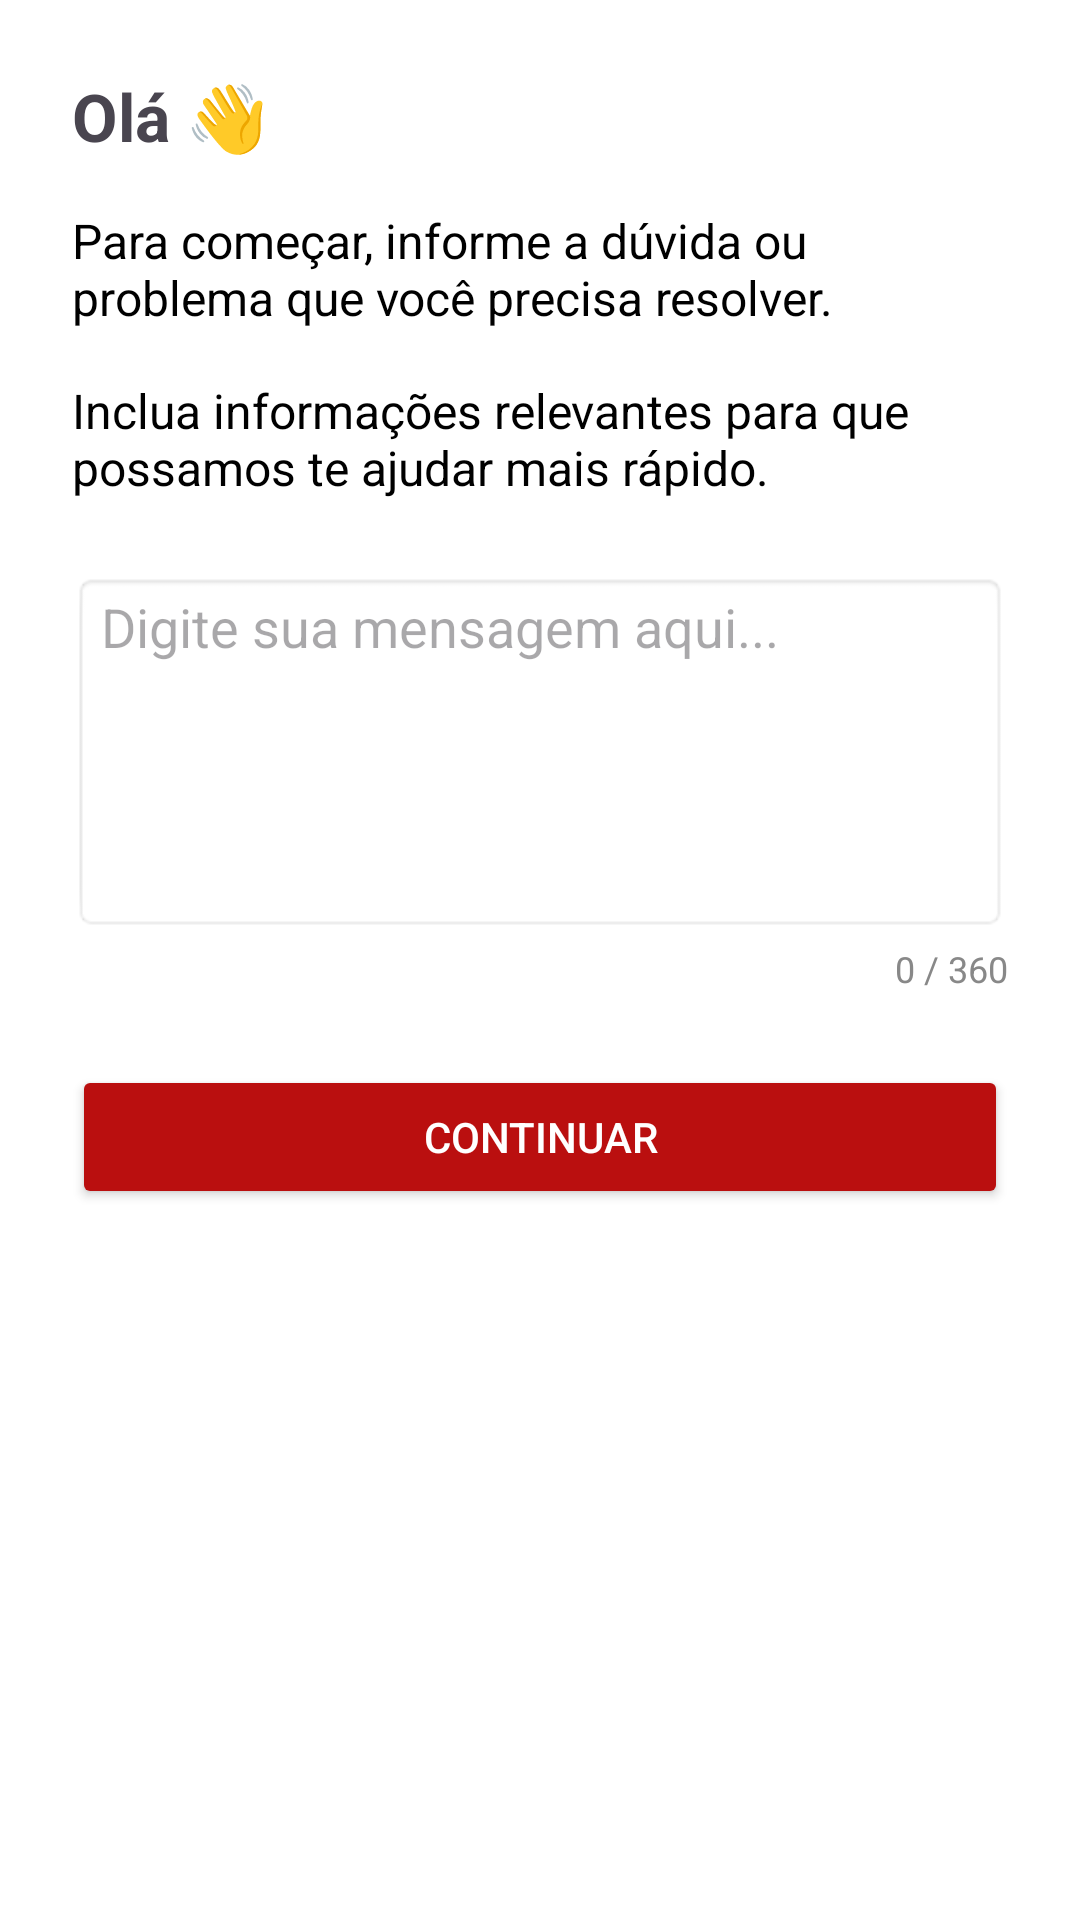

Write the Android layout XML for this screen, with the resource values it uses.
<!-- AndroidManifest.xml: application theme Theme.Unifacilita10 -->
<!-- res/layout/activity_mensagem.xml -->
<?xml version="1.0" encoding="utf-8"?>
<androidx.constraintlayout.widget.ConstraintLayout
    xmlns:android="http://schemas.android.com/apk/res/android"
    xmlns:app="http://schemas.android.com/apk/res-auto"
    android:layout_width="match_parent"
    android:layout_height="match_parent"
    android:padding="24dp"
    android:background="#FFFFFF">

    
    <TextView
        android:id="@+id/txtOla"
        android:layout_width="wrap_content"
        android:layout_height="wrap_content"
        android:text="Olá 👋"
        android:textSize="22sp"
        android:textStyle="bold"
        app:layout_constraintTop_toTopOf="parent"
        app:layout_constraintStart_toStartOf="parent"/>

    
    <TextView
        android:id="@+id/txtInstrucao1"
        android:layout_width="0dp"
        android:layout_height="wrap_content"
        android:text="Para começar, informe a dúvida ou problema que você precisa resolver."
        android:textSize="16sp"
        android:textColor="#000000"
        app:layout_constraintTop_toBottomOf="@id/txtOla"
        app:layout_constraintStart_toStartOf="parent"
        app:layout_constraintEnd_toEndOf="parent"
        android:layout_marginTop="16dp"/>

    
    <TextView
        android:id="@+id/txtInstrucao2"
        android:layout_width="0dp"
        android:layout_height="wrap_content"
        android:text="Inclua informações relevantes para que possamos te ajudar mais rápido."
        android:textSize="16sp"
        android:textColor="#000000"
        app:layout_constraintTop_toBottomOf="@id/txtInstrucao1"
        app:layout_constraintStart_toStartOf="parent"
        app:layout_constraintEnd_toEndOf="parent"
        android:layout_marginTop="16dp"/>

    
    <EditText
        android:id="@+id/editMensagem"
        android:layout_width="0dp"
        android:layout_height="120dp"
        android:hint="Digite sua mensagem aqui..."
        android:gravity="top|start"
        android:background="@android:drawable/editbox_background"
        android:inputType="textMultiLine"
        android:maxLength="360"
        app:layout_constraintTop_toBottomOf="@id/txtInstrucao2"
        app:layout_constraintStart_toStartOf="parent"
        app:layout_constraintEnd_toEndOf="parent"
        android:layout_marginTop="24dp"/>

    
    <TextView
        android:id="@+id/txtContador"
        android:layout_width="wrap_content"
        android:layout_height="wrap_content"
        android:text="0 / 360"
        android:textColor="#888888"
        android:textSize="12sp"
        app:layout_constraintTop_toBottomOf="@id/editMensagem"
        app:layout_constraintEnd_toEndOf="parent"
        android:layout_marginTop="4dp"/>

    
    <Button
        android:id="@+id/btnContinuar"
        android:layout_width="0dp"
        android:layout_height="wrap_content"
        android:text="Continuar"
        android:backgroundTint="#BA0F0F"
        android:textColor="@android:color/white"
        app:layout_constraintTop_toBottomOf="@id/txtContador"
        app:layout_constraintStart_toStartOf="parent"
        app:layout_constraintEnd_toEndOf="parent"
        android:layout_marginTop="24dp"/>

</androidx.constraintlayout.widget.ConstraintLayout>
<!-- resources referenced by this layout -->
<resources>
  <style name="Theme.Unifacilita10" parent="Base.Theme.Unifacilita10" />
  <style name="Base.Theme.Unifacilita10" parent="Theme.Material3.DayNight.NoActionBar">
          
          
      </style>
</resources>
